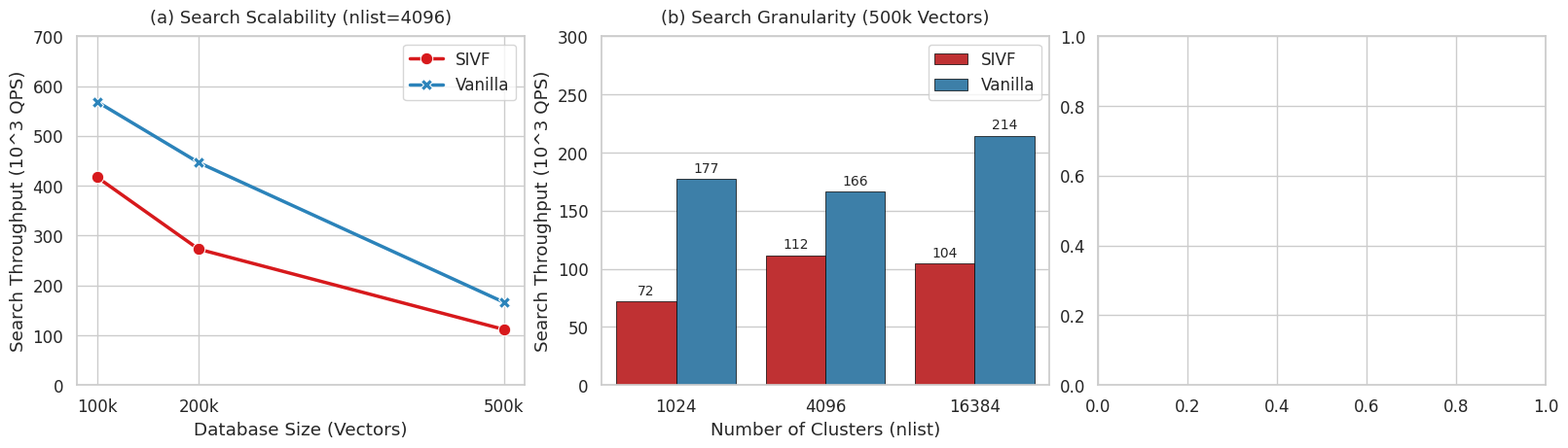

Reproduce this figure in Python. (Note: this script raises an exception after producing the figure.)
import matplotlib.pyplot as plt
import pandas as pd
import seaborn as sns
import numpy as np

# ==========================================
# 1. 录入真实测量数据 (2026-01-12 Search Benchmark)
# ==========================================
data = [
    # NB, nlist, System, QPS
    (100000, 1024, 'SIVF', 280611),
    (100000, 1024, 'Vanilla', 529435),
    (100000, 4096, 'SIVF', 417376),
    (100000, 4096, 'Vanilla', 568740),
    (100000, 16384, 'SIVF', 310710),
    (100000, 16384, 'Vanilla', 326045),

    (200000, 1024, 'SIVF', 166108),
    (200000, 1024, 'Vanilla', 352114),
    (200000, 4096, 'SIVF', 272699),
    (200000, 4096, 'Vanilla', 446427),
    (200000, 16384, 'SIVF', 216029),
    (200000, 16384, 'Vanilla', 309570),

    (500000, 1024, 'SIVF', 71866),
    (500000, 1024, 'Vanilla', 177202),
    (500000, 4096, 'SIVF', 111601),
    (500000, 4096, 'Vanilla', 166162),
    (500000, 16384, 'SIVF', 104455),
    (500000, 16384, 'Vanilla', 214485),
]

df = pd.DataFrame(data, columns=['NB', 'nlist', 'System', 'QPS'])
df['QPS_Thousands'] = df['QPS'] / 1000

# 计算效率比 (SIVF / Vanilla)
pivot_sivf = df[df['System'] == 'SIVF'].set_index(['NB', 'nlist'])['QPS']
pivot_vanilla = df[df['System'] == 'Vanilla'].set_index(['NB', 'nlist'])['QPS']
relative_df = (pivot_sivf / pivot_vanilla).reset_index()
relative_df.rename(columns={'QPS': 'Relative'}, inplace=True)

# ==========================================
# 2. 绘图设置
# ==========================================
sns.set_theme(style="whitegrid", font_scale=1.1)
plt.rcParams['font.family'] = 'sans-serif'
plt.rcParams['pdf.fonttype'] = 42

fig, axes = plt.subplots(1, 3, figsize=(16, 4.5), constrained_layout=True)

# -------------------------------------------------------
# Subplot 1: Scalability (nlist=4096)
# -------------------------------------------------------
subset_nb = df[df['nlist'] == 4096]
sns.lineplot(
    data=subset_nb, 
    x='NB', 
    y='QPS_Thousands', 
    hue='System', 
    style='System', 
    markers=True, 
    dashes=False, 
    linewidth=2.5,
    markersize=9,
    palette=['#d7191c', '#2b83ba'],
    ax=axes[0]
)
axes[0].set_title('(a) Search Scalability (nlist=4096)', fontsize=13, pad=10)
axes[0].set_xlabel('Database Size (Vectors)')
axes[0].set_ylabel('Search Throughput (10^3 QPS)')
axes[0].set_xticks([100000, 200000, 500000])
axes[0].set_xticklabels(['100k', '200k', '500k'])
axes[0].set_ylim(0, 700)
axes[0].legend(title=None)

# -------------------------------------------------------
# Subplot 2: Impact of Clustering (500k Vectors)
# -------------------------------------------------------
subset_nlist = df[df['NB'] == 500000]
sns.barplot(
    data=subset_nlist, 
    x='nlist', 
    y='QPS_Thousands', 
    hue='System', 
    palette=['#d7191c', '#2b83ba'],
    edgecolor='black',
    linewidth=0.5,
    ax=axes[1]
)
for container in axes[1].containers:
    axes[1].bar_label(container, fmt='%.0f', padding=3, fontsize=10)

axes[1].set_title('(b) Search Granularity (500k Vectors)', fontsize=13, pad=10)
axes[1].set_xlabel('Number of Clusters (nlist)')
axes[1].set_ylabel('Search Throughput (10^3 QPS)')
axes[1].set_ylim(0, 300)
axes[1].legend(title=None)

# -------------------------------------------------------
# Subplot 3: Efficiency Ratio Heatmap
# -------------------------------------------------------
heatmap_data = relative_df.pivot(index="nlist", columns="NB", values="Relative")
annot_labels = heatmap_data.applymap(lambda v: f"{v:.2f}x")

sns.heatmap(
    heatmap_data, 
    annot=annot_labels, 
    fmt="",
    cmap="RdYlGn", 
    linewidths=.5, 
    cbar_kws={'label': 'Efficiency (SIVF/Vanilla)'},
    annot_kws={"size": 12, "weight": "bold"},
    ax=axes[2]
)
axes[2].set_title('(c) Efficiency Ratio (Search QPS)', fontsize=13, pad=10)
axes[2].set_xlabel('Database Size (NB)')
axes[2].set_ylabel('Number of Clusters (nlist)')
axes[2].set_xticklabels(['100k', '200k', '500k'])

# ==========================================
# Save
# ==========================================
plt.savefig('../figures/performance_search.pdf', format='pdf', dpi=300)
print("Figure saved to ../figures/performance_search.pdf")
plt.show()
